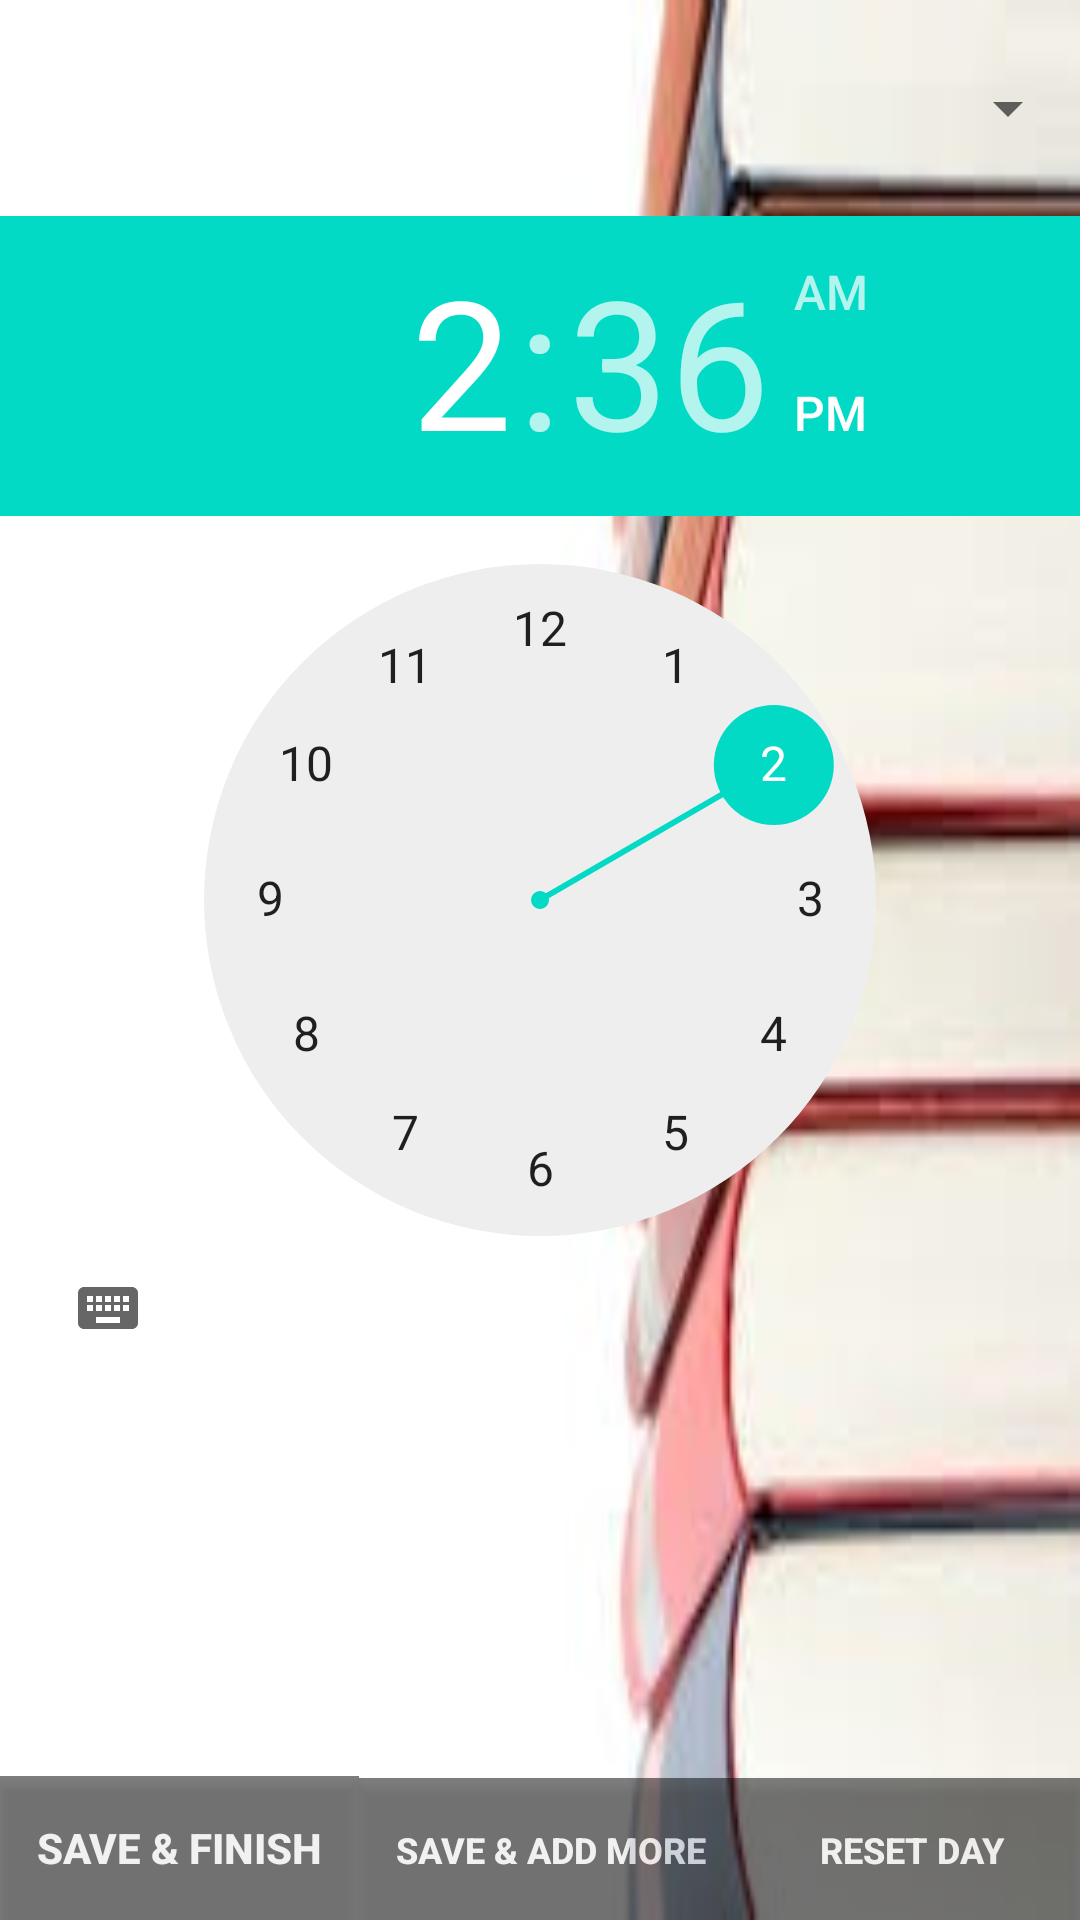

Android layout source for this screen:
<!-- AndroidManifest.xml: application theme AppTheme -->
<!-- res/layout/slotdialog.xml -->
<?xml version="1.0" encoding="utf-8"?>
<RelativeLayout xmlns:android="http://schemas.android.com/apk/res/android"
    android:layout_width="fill_parent"
    android:layout_height="fill_parent"
    android:orientation="vertical"
    android:background="@drawable/sub">

    <LinearLayout
        android:layout_width="match_parent"
        android:layout_height="wrap_content"
        android:orientation="horizontal"
        android:layout_alignParentBottom="true">

        <Button
            android:id="@+id/btn_saveproceed"
            android:layout_width="wrap_content"
            android:layout_height="wrap_content"
            android:text="Save &amp; Finish"
            android:layout_weight="1"
            android:textColor="#fff"
            android:alpha="0.5"
            android:background="#000"
            android:textStyle="bold"/>

        <Button
            android:id="@+id/btn_saveadd"
            android:layout_width="wrap_content"
            android:layout_height="wrap_content"
            android:text="Save &amp; Add more"
            android:textSize="12sp"
            android:layout_weight="1"
            android:textColor="#fff"
            android:alpha="0.5"
            android:background="#000"
            android:textStyle="bold"/>

        <Button
            android:id="@+id/btn_ResetDay"
            android:layout_width="wrap_content"
            android:layout_height="wrap_content"
            android:text="Reset Day"
            android:textSize="12sp"
            android:layout_weight="1"
            android:textColor="#fff"
            android:alpha="0.5"
            android:background="#000"
            android:textStyle="bold"/>

    </LinearLayout>

    <Spinner
        android:id="@+id/spinner1"
        android:layout_width="fill_parent"
        android:layout_height="40dip"
        android:layout_alignParentLeft="true"
        android:layout_alignParentTop="true"
        android:layout_marginTop="16dp"
        android:layout_marginBottom="16dp" />

    <TimePicker
        android:id="@+id/timePicker1"
        android:layout_width="wrap_content"
        android:layout_height="wrap_content"
        android:layout_centerVertical="true"
        android:layout_centerHorizontal="true"
        android:layout_below="@+id/spinner1"
        android:alpha="2"/>

</RelativeLayout>
<!-- resources referenced by this layout -->
<resources>
  <!-- drawable sub: png bitmap (drawable, 27895 bytes) -->
</resources>
